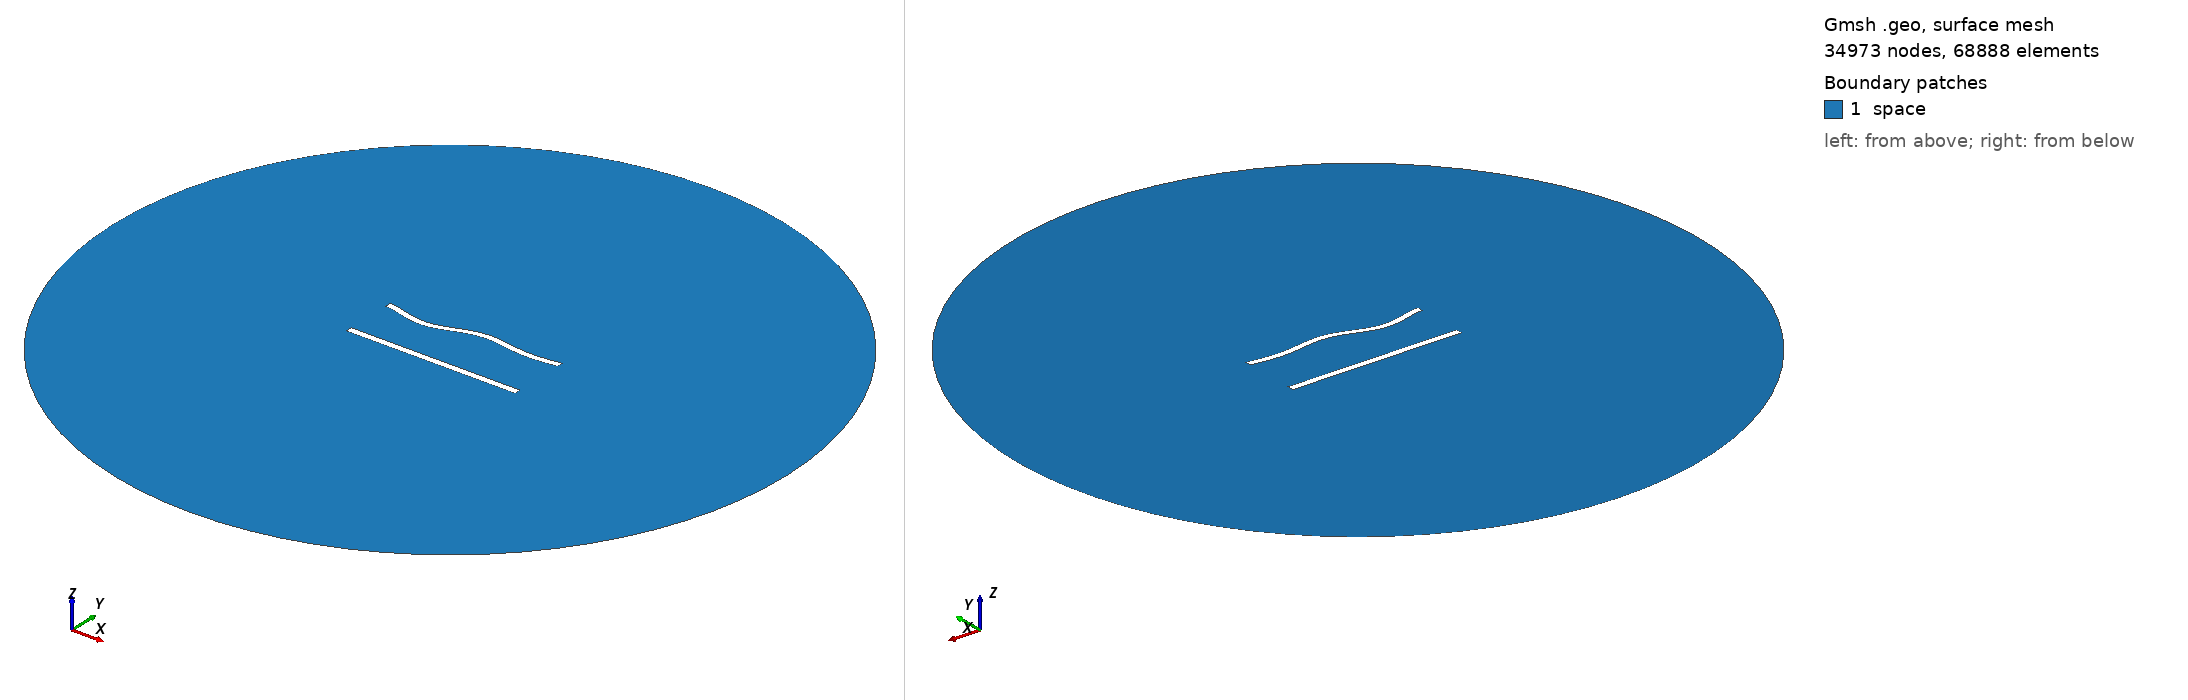

Gmsh geometry script, surface-meshed: 34973 nodes, 68888 surface elements. Boundary patches (legend numbers): 1 space. Left view from above one corner, right view from below the opposite corner. Legend entries are the model's physical surfaces. The drawing asked Gmsh for element sizes between 1% and 20% of the model's largest extent; the script's own settings can give other sizes.

=== 793.geo (drawn) ===
//---------------------------------------
// Geometry kernel
//---------------------------------------

SetFactory("OpenCASCADE");



//---------------------------------------
// Parameters of the geometry
//---------------------------------------

// Overetch of the upper plate
overetch = 0.125;

// Distance between the plates
distance = 30.0;

// Discretization over the x axis (for the deformation)
nx = 50; 

// Length of the plate
L = 100 - overetch; 

// Number of modes
n = 4; 

// 1st mode coefficient
coeff(1) = 1.5;
beta(1) = 0.596864 * 3.1415926535 / L;

// 2nd mode coefficient
coeff(2) = 0.0;
beta(2) = 1.49418 * 3.1415926535 / L;

// 3rd mode coefficient
coeff(3) = -1.5;
beta(3) = 2.50025 * 3.1415926535 / L;

// 4th mode coefficient
coeff(4) = -1.5;
beta(4) = 3.49999 * 3.1415926535 / L;



//---------------------------------------
// Upper plate (deformed rectangle)
//---------------------------------------

// Coordiantes of the upper plate
xmin = -50;
xmax = 50 - overetch;

// Height of the upper plate
yheight = 4 - 2 * overetch;

// Indexes of the points
UpperID[] = {};
LowerID[] = {};
LeftID[] = {};
RightID[] = {};

// Point index
p = 1;

// Horizontal edges
For i In {1:nx}
    x = xmin + (i-1)*(xmax - xmin)/(nx-1);

    y_bottom = distance / 2 + overetch;
    For j In {1:n}
        C = (Cosh(beta(j)*L) + Cos(beta(j)*L)) / (Sinh(beta(j)*L) + Sin(beta(j)*L));
        y_bottom  = y_bottom + coeff(j) * (Cosh(beta(j)*(x+50)) - Cos(beta(j)*(x+50)) - C * (Sinh(beta(j)*(x+50)) - Sin(beta(j)*(x+50))));
    EndFor

    y_top = y_bottom + yheight;

    Point(p) = {x, y_top, 0, 1.0};
    UpperID[i] = p;
    p = p + 1;

    Point(p) = {x, y_bottom, 0, 1.0};
    LowerID[i] = p;
    p = p + 1;
EndFor

// Create point lists
UpperPts[] = {}; LowerPts[] = {};
For i In {1:nx}
  UpperPts[] += {UpperID[i]};
  LowerPts[] += {LowerID[i]};
EndFor

// Build splines
Spline(1) = {UpperPts[]};
Spline(2) = {LowerPts[]};
Line(3) = {LowerPts[nx-1], UpperPts[nx-1]};
Line(4) = {LowerPts[0], UpperPts[0]};

// Build the plane surface
Curve Loop(1) = {2, 3, -1, -4};
Plane Surface(1) = {1};



//---------------------------------------
// Lower plate (rectangle)
//---------------------------------------

// Vertices
Point(1001) = {-50, -distance/2, 0, 1.0};
Point(1002) = { 50, -distance/2, 0, 1.0};
Point(1003) = { 50,  -distance/2 + 4, 0, 1.0};
Point(1004) = {-50,  -distance/2 + 4, 0, 1.0};

// Edges
Line(5) = {1001, 1002};
Line(6) = {1002, 1003};
Line(7) = {1003, 1004};
Line(8) = {1004, 1001};

// Plane surface
Line Loop(2) = {5, 6, 7, 8};
Plane Surface(2) = {2}; 



//---------------------------------------
// Outer (fictious) boundary
//---------------------------------------

// Points
Point(1005) = {0, 0, 0};       // Center
Point(1006) = {200, 0, 0};     // Start point
Point(1007) = {0, 200, 0};     // 90 degrees
Point(1008) = {-200, 0, 0};    // 180 degrees
Point(1009) = {0, -200, 0};    // 270 degrees

// Circle arcs (each needs start, center, end)
Circle(9) = {1006, 1005, 1007};
Circle(10) = {1007, 1005, 1008};
Circle(11) = {1008, 1005, 1009};
Circle(12) = {1009, 1005, 1006};

// Plane surface for the entire domain
Curve Loop(3) = {9, 10, 11, 12};
Surface(3) = {3};

// Subtract the plates from the whole domain to obtain the actual domain where we want to solve the equations
BooleanDifference{ Surface{3}; Delete; }{ Surface{1}; Surface{2}; Delete; }




//---------------------------------------
// Transfinite Lines/Curves
//---------------------------------------

// Set the number of points on the boundaries
r = 6;
d = 0.15;

// Plates
Transfinite Curve {1} = 50*r/4 Using Progression 1;
Transfinite Line {2} = 50*r Using Progression 1;
Transfinite Curve {3, 4} = 2*r Using Progression 1+d;
Transfinite Line {5} = 50*r/4 Using Progression 1;
Transfinite Line {7} = 50*r Using Progression 1;
Transfinite Line {6} = 2*r Using Progression 1-d;
Transfinite Line {8} = 2*r Using Progression 1+d;

// Outer boundary
Transfinite Line {9, 10, 11, 12} = 20 Using Progression 1;



//---------------------------------------
// Physical groups
//---------------------------------------                

// Physical curves (boundaries)
Physical Line("force_segment", 10) = {2};
Physical Line("upper_plate", 11) = {1, 3, 4};
Physical Line("lower_plate", 12) = {5, 6, 7, 8};
Physical Line("boundary", 20) = {9, 10, 11, 12};

// Physical Surfaces
Physical Surface("space", 30) = {3};



//---------------------------------------
// 6. Generate the Mesh
//---------------------------------------

// 2D mesh generation
Mesh 2;
